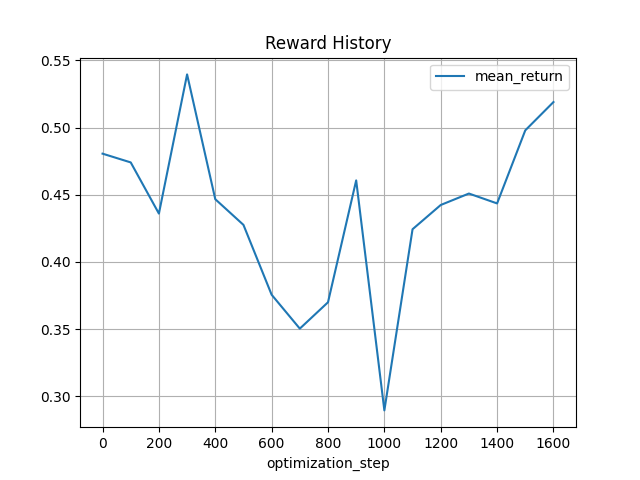

The file beside this chart, header and first rows:
, optimization_step, mean_return, std_of_return
0, 0, 0.4806, 0.0
1, 100, 0.4741, 0.0
2, 200, 0.436, 0.0
3, 300, 0.5396, 0.0
4, 400, 0.4467, 0.0
5, 500, 0.4276, 0.0
6, 600, 0.3756, 0.0
7, 700, 0.3504, 0.0
8, 800, 0.37, 0.0
9, 900, 0.4607, 0.0
10, 1000, 0.2895, 0.0
11, 1100, 0.4244, 0.0
12, 1200, 0.4424, 0.0
13, 1300, 0.4509, 0.0
14, 1400, 0.4436, 0.0
15, 1500, 0.4979, 0.0
16, 1600, 0.519, 0.0
